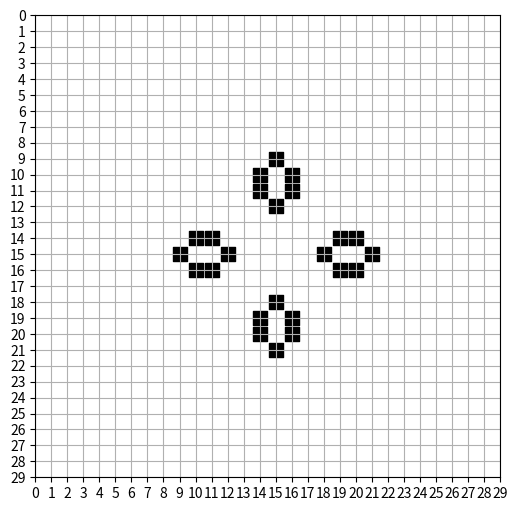

Source code (Python):
import matplotlib.pyplot as plt

class GameOfLife(object):

    # A class to simulate Conway's Game of Life.
    # Attributes:
    # grid: The 2D grid representing the game state.

    def __init__(self, x_dim, y_dim):
        # Initialize a 2D list with dimensions x_dim by y_dim filled with zeros.
        # Initializes the game grid with the given dimensions.
        # Parameters:
        # x_dim: Number of rows in the grid.
        # y_dim: Number of columns in the grid.
        self.grid = [[0 for _ in range(y_dim)] for _ in range(x_dim)]

    def get_grid(self):
        # Implement a getter method for your grid.
        return self.grid

    def print_grid(self):
        # Implement a method to print out your grid in a human-readable format.
        # Prints the grid in a console-friendly format.
        for row in self.grid:
            print(" ".join(str(cell) for cell in row))

    def populate_grid(self, coord):
        # Given a list of 2D coordinates (represented as tuples/lists with 2 elements each),
        # set the corresponding elements in your grid to 1.
        for (x, y) in coord:
            # Belirtilen koordinattaki hücreyi canlı yap
            self.grid[x][y] = 1

    def make_step(self):
        # Implement the logic to update the game state according to the rules of Conway's Game of Life.
        '''
        Advances the game by one step according to the Game of Life rules.

        Updates the grid by calculating the next state of each cell based on its neighbors.
        '''
        rows, cols = len(self.grid), len(self.grid[0])
        new_grid = [[0 for _ in range(cols)] for _ in range(rows)]

        for x in range(rows):
            for y in range(cols):
                # Komşuları değerlendir
                neighbors = [
                    (i, j)
                    for i in range(x - 1, x + 2)
                    for j in range(y - 1, y + 2)
                    if (i, j) != (x, y) and 0 <= i < rows and 0 <= j < cols
                ]
                live_neighbors = sum(self.grid[i][j] for i, j in neighbors)

                # Game of Life kurallarını uygula
                if self.grid[x][y] == 1:  # Hücre canlıysa
                    new_grid[x][y] = 1 if live_neighbors in (2, 3) else 0
                else:  # Hücre ölüyse
                    new_grid[x][y] = 1 if live_neighbors == 3 else 0

        self.grid = new_grid

    def make_n_steps(self, n):
        # Implement a method that applies the make_step method n times.
        '''
            Advances the game by n steps.

            Parameters:
            n: The number of steps to advance.
            '''
        for _ in range(n):
            self.make_step()

    def draw_grid(self):
        # Draw the current state of the grid.
        '''
            Draws the grid using a scatter plot for visual representation.
            '''
        rows, cols = len(self.grid), len(self.grid[0])
        x_coords, y_coords = [], []

        for x in range(rows):
            for y in range(cols):
                if self.grid[x][y] == 1:
                    x_coords.append(y)
                    y_coords.append(x)

        plt.figure(figsize=(6, 6))
        plt.scatter(x_coords, y_coords, c='black', s=100, marker='s')
        plt.gca().invert_yaxis()  # Görselleştirme, terminaldeki ile aynı hizayı korur
        plt.xticks(range(cols))
        plt.yticks(range(rows))
        plt.grid(True)
        plt.show()

# Initialize the game
game = GameOfLife(30, 30)

# Populate the grid with the given initial points
initial_points = [(14, 15), (15, 15), (16, 15), (15, 14), (16, 16), (14, 16), (15, 17)]
game.populate_grid(initial_points)

# Function to find the steady state
def find_steady_state(game):
    previous_grid = None
    step_count = 0

    while True:
        current_grid = [row[:] for row in game.get_grid()]  # Deep copy of the current grid
        game.make_step()
        step_count += 1

        # Check if the grid has reached a steady state
        if current_grid == game.get_grid():
            print(f"Steady state reached after {step_count} steps.")
            break
        else:
            previous_grid = current_grid

# Run the simulation
find_steady_state(game)

# Visualize the final state
game.draw_grid()

# Optionally, print the final state
game.print_grid()





